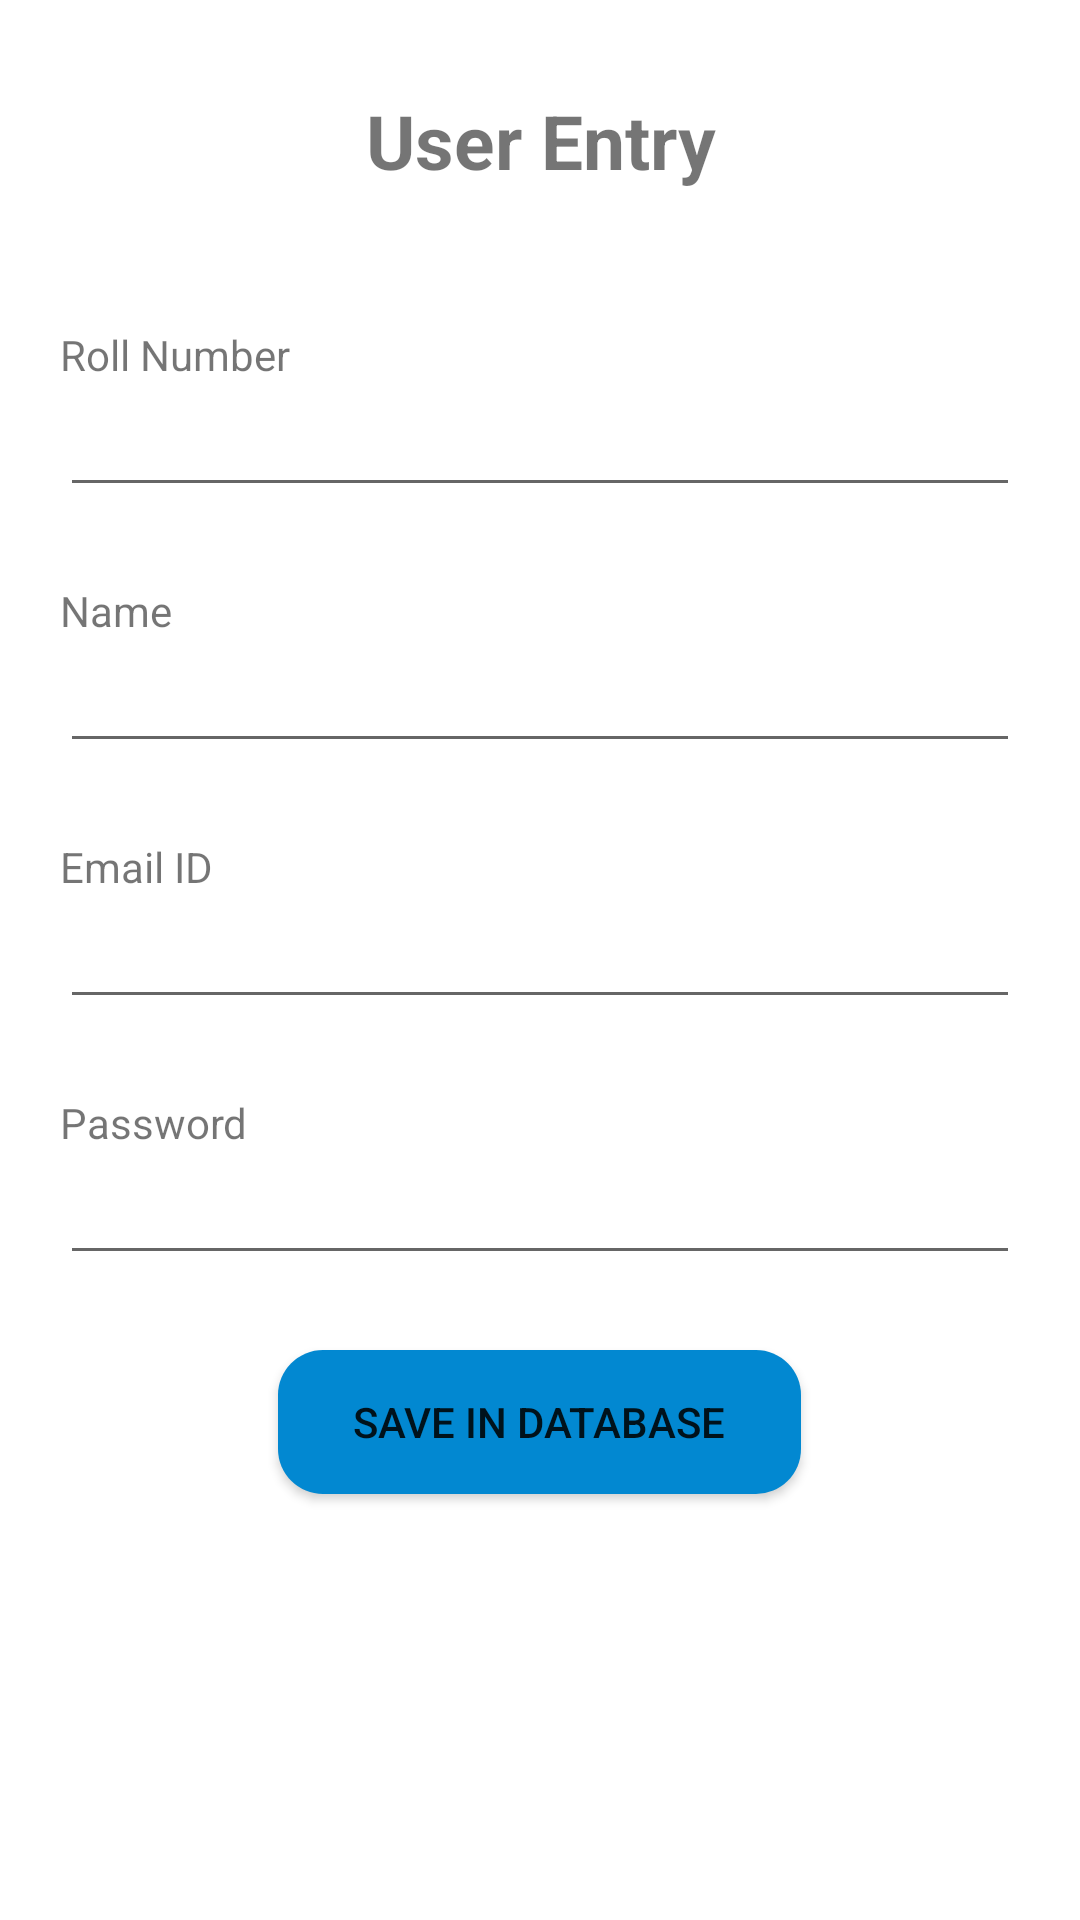

Reconstruct the res/layout file that produces this screen, plus the resources it refers to.
<!-- AndroidManifest.xml: application theme Theme.LoginFirebase -->
<!-- res/layout/add_user.xml -->
<?xml version="1.0" encoding="utf-8"?>
<androidx.appcompat.widget.LinearLayoutCompat xmlns:android="http://schemas.android.com/apk/res/android"
    xmlns:app="http://schemas.android.com/apk/res-auto"
    xmlns:tools="http://schemas.android.com/tools"
    android:layout_width="match_parent"
    android:layout_height="match_parent"
    tools:context=".AddUser"
    android:orientation="vertical">



    <TextView
        android:layout_width="match_parent"
        android:layout_height="wrap_content"
        android:text="@string/user_entry"
        android:textAlignment="center"
        android:textSize="25dp"
        android:textStyle="bold"
        android:layout_marginTop="30dp"/>

    <TextView
        android:layout_width="wrap_content"
        android:layout_height="wrap_content"
        android:text="@string/rollnum"
        android:layout_marginTop="45dp"
        android:layout_marginStart="20dp"/>

    <EditText
        android:layout_width="match_parent"
        android:layout_height="wrap_content"
        android:id="@+id/roll"
        android:layout_marginEnd="20dp"
        android:layout_marginStart="20dp" />


    <TextView
        android:layout_width="wrap_content"
        android:layout_height="wrap_content"
        android:text="@string/nametxt"
        android:layout_marginTop="25dp"
        android:layout_marginStart="20dp"/>

    <EditText
        android:layout_width="match_parent"
        android:layout_height="wrap_content"
        android:id="@+id/name"
        android:layout_marginEnd="20dp"
        android:layout_marginStart="20dp" />

    <TextView
        android:layout_width="wrap_content"
        android:layout_height="wrap_content"
        android:text="@string/emailtxt"
        android:layout_marginTop="25dp"
        android:layout_marginStart="20dp"/>
    <EditText
        android:layout_width="match_parent"
        android:layout_height="wrap_content"
        android:id="@+id/email"
        android:layout_marginStart="20dp"
        android:layout_marginEnd="20dp"/>

    <TextView
        android:layout_width="wrap_content"
        android:layout_height="wrap_content"
        android:text="@string/passtxt"
        android:layout_marginTop="25dp"
        android:layout_marginStart="20dp"/>
    <EditText
        android:layout_width="match_parent"
        android:layout_height="wrap_content"
        android:id="@+id/password"
        android:layout_marginEnd="20dp"
        android:layout_marginStart="20dp"/>

    <Button
        android:layout_width="wrap_content"
        android:layout_height="wrap_content"
        android:layout_gravity="center"
        android:layout_marginTop="25dp"
        android:paddingEnd="25dp"
        android:paddingStart="25dp"
        android:background="@drawable/btn_style"
        android:onClick="process"
        android:text="@string/save" />

</androidx.appcompat.widget.LinearLayoutCompat>
<!-- resources referenced by this layout -->
<resources>
  <!-- drawable btn_style (drawable) -->
  <?xml version="1.0" encoding="utf-8"?>
  <shape xmlns:android="http://schemas.android.com/apk/res/android">
      <corners
          android:radius="15dp"
          />
      <gradient
          android:type="linear"
          android:startColor="@color/myfev"
          android:centerColor="@color/myfev"
          android:endColor="@color/myfev"/>
  </shape>
  <string name="emailtxt">Email ID</string>
  <string name="nametxt">Name</string>
  <string name="passtxt">Password</string>
  <string name="rollnum">Roll Number</string>
  <string name="save">save in database</string>
  <string name="user_entry">User Entry</string>
  <style name="Theme.LoginFirebase" parent="Theme.MaterialComponents.DayNight.DarkActionBar">
          
          <item name="colorPrimary">@color/myfev</item>
          <item name="colorPrimaryVariant">@color/myfev2</item>
          <item name="colorOnPrimary">@color/white</item>
          
          <item name="colorSecondary">@color/teal_200</item>
          <item name="colorSecondaryVariant">@color/teal_700</item>
          <item name="colorOnSecondary">@color/black</item>
          
          <item name="android:statusBarColor" tools:targetApi="l">?attr/colorPrimaryVariant</item>
          
      </style>
  <color name="myfev">#0288D1</color>
  <color name="myfev2">#1976D2</color>
  <color name="white">#FFFFFFFF</color>
  <color name="teal_200">#FF03DAC5</color>
  <color name="teal_700">#FF018786</color>
  <color name="black">#FF000000</color>
</resources>
